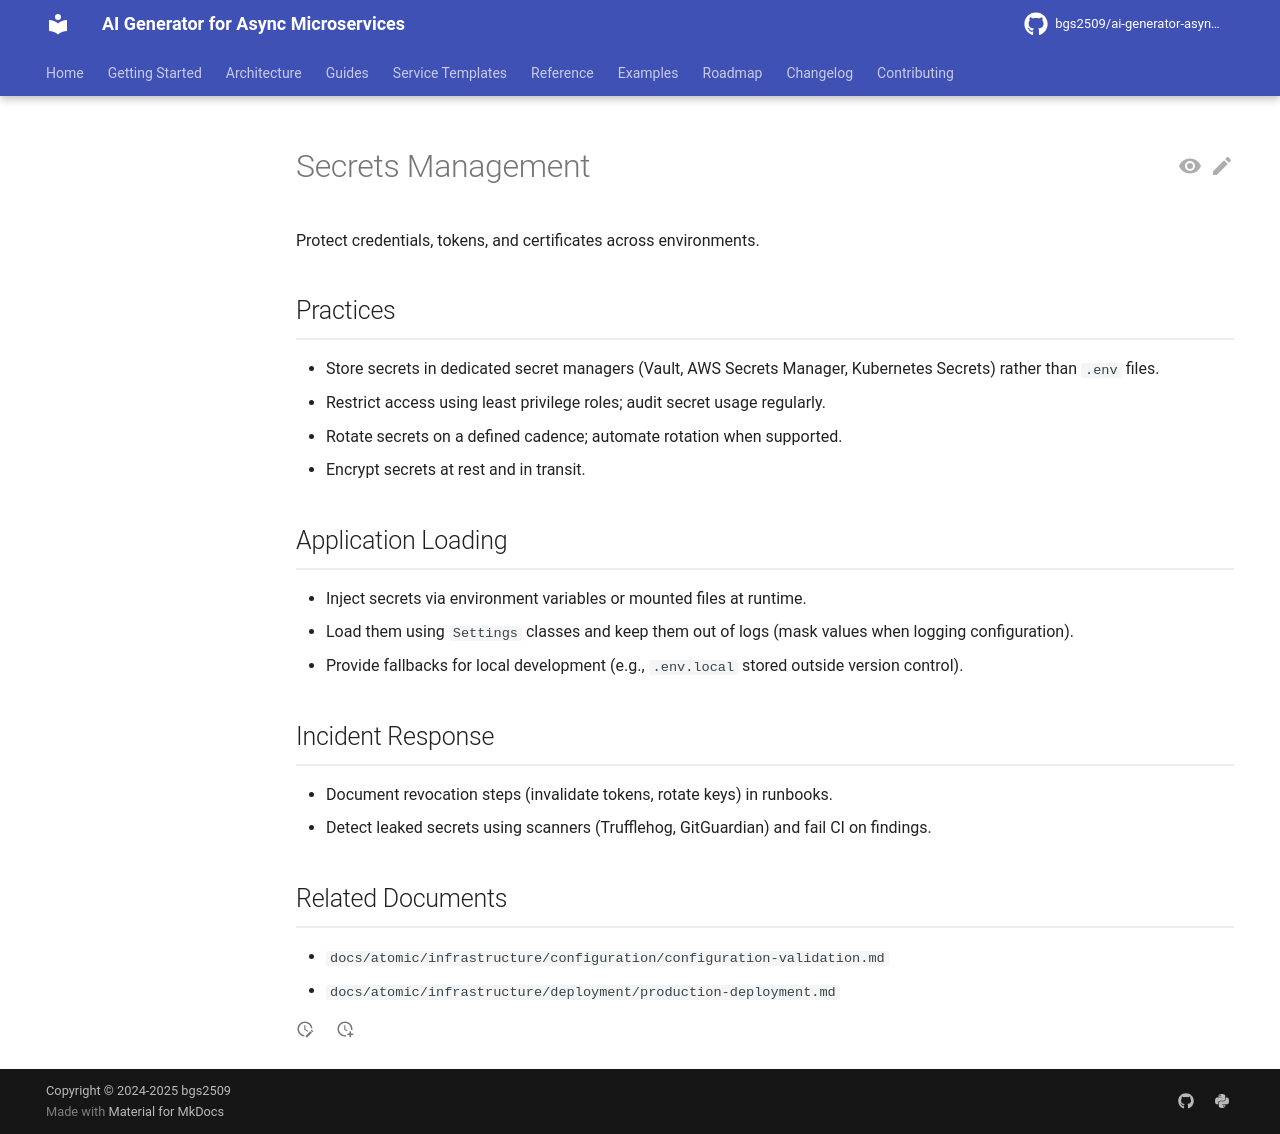

repository: bgs2509/ai-generator-asyncmicroservices · page: atomic/infrastructure/configuration/secrets-management/index.html · generator: mkdocs

# Secrets Management

Protect credentials, tokens, and certificates across environments.

## Practices

- Store secrets in dedicated secret managers (Vault, AWS Secrets Manager, Kubernetes Secrets) rather than `.env` files.
- Restrict access using least privilege roles; audit secret usage regularly.
- Rotate secrets on a defined cadence; automate rotation when supported.
- Encrypt secrets at rest and in transit.

## Application Loading

- Inject secrets via environment variables or mounted files at runtime.
- Load them using `Settings` classes and keep them out of logs (mask values when logging configuration).
- Provide fallbacks for local development (e.g., `.env.local` stored outside version control).

## Incident Response

- Document revocation steps (invalidate tokens, rotate keys) in runbooks.
- Detect leaked secrets using scanners (Trufflehog, GitGuardian) and fail CI on findings.

## Related Documents

- `docs/atomic/infrastructure/configuration/configuration-validation.md`
- `docs/atomic/infrastructure/deployment/production-deployment.md`
